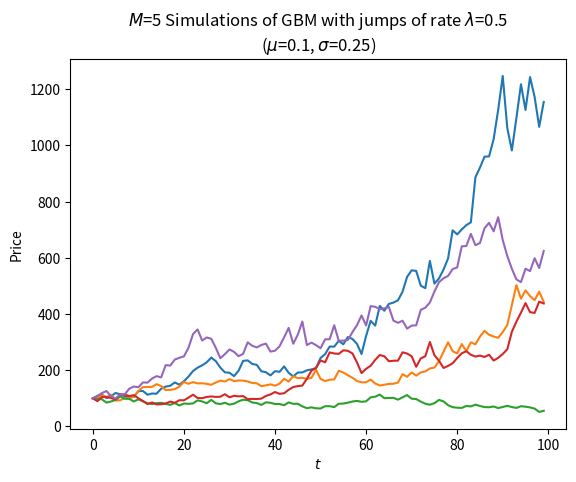

Here is the Python script that generated this plot:
import matplotlib.pyplot as plt
import numpy as np

def GBM_Jumps(S0: int, mu: float, sigma: float, lam: float, T: int, dt: float, M: int) -> None:
    """
    Performs M-Simulations of GBM with Jumps
    ----------------------------------------
    S0 : initial stock price
    mu : mean of stock price distribution
    sigma : variance of stock price distribution
    lam : arrival rate of Poisson distribution for jumps
    T : total time
    dt : step size
    M : number of simulations
    """
    paths = S0 * np.ones(shape=(M, int(T/dt)))
    for col in range(1, int(T/dt)):
        W_t = np.random.normal(0, np.sqrt(dt), size=(M, ))
        J_t = np.random.poisson(lam, size=(M, ))
        paths[:,col] = paths[:,col-1] * np.exp((mu - ((sigma**2)/2)) * dt + (sigma * W_t)) + J_t
    
    plt.plot(paths.T.squeeze())
    plt.xlabel("$t$")
    plt.ylabel("Price")
    plt.title(f"$M$={M} Simulations of GBM with jumps of rate $\lambda$={lam}\n($\mu$={mu}, $\sigma$={sigma})")
    plt.show()
    return

if __name__ == "__main__":
    S = 100
    mu = 0.1
    sigma = 0.25
    lam = 0.5
    T = 10
    dt = 0.1
    M = 5
    
    GBM_Jumps(S, mu, sigma, lam, T, dt, M)